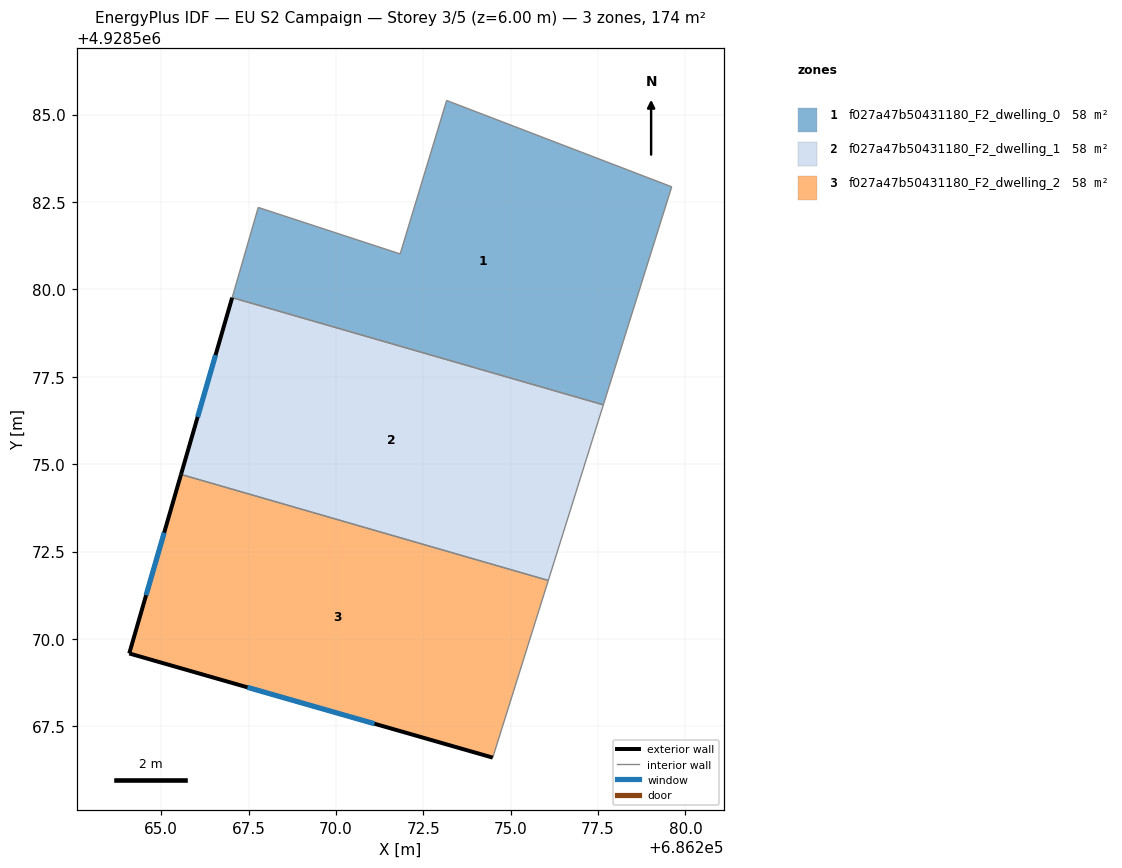
=== STOREY PLAN SPEC (per zone: floor XY polygon, exterior-wall plan segments, windows/doors) ===
zone 1: f027a47b50431180_F2_dwelling_0  (57.9 m²)
  floor: (686277.65, 4928576.70) (686279.61, 4928582.93) (686273.17, 4928585.40) (686271.84, 4928581.01) (686267.78, 4928582.34) (686267.03, 4928579.76)
  interior walls: 6
zone 2: f027a47b50431180_F2_dwelling_1  (57.9 m²)
  floor: (686276.07, 4928571.67) (686277.65, 4928576.70) (686267.03, 4928579.76) (686265.57, 4928574.71)
  exterior wall: (686265.57, 4928574.71) – (686267.03, 4928579.76)  [5.3 m]
    window: (686266.04, 4928576.35) – (686266.56, 4928578.12)  [1.9 m²]
  interior walls: 3
zone 3: f027a47b50431180_F2_dwelling_2  (57.9 m²)
  floor: (686274.49, 4928566.60) (686276.07, 4928571.67) (686265.57, 4928574.71) (686264.09, 4928569.58)
  exterior wall: (686274.49, 4928566.60) – (686264.09, 4928569.58)  [10.8 m]
    window: (686271.10, 4928567.57) – (686267.47, 4928568.61)  [4.0 m²]
  exterior wall: (686264.09, 4928569.58) – (686265.57, 4928574.71)  [5.3 m]
    window: (686264.57, 4928571.25) – (686265.09, 4928573.04)  [2.0 m²]
  interior walls: 2

=== DERIVED (storey summary) ===
Building: EU S2 Campaign
Storey: 3 of 5  (floor level z = 6.00 m)
Storey gross floor area: 173.6 m²
Zones on this storey: 3
  - f027a47b50431180_F2_dwelling_0: floor 57.9 m²
  - f027a47b50431180_F2_dwelling_1: floor 57.9 m²; exterior wall 5.3 m (15.8 m²); 1 window(s) 1.9 m²; WWR 12.2%
  - f027a47b50431180_F2_dwelling_2: floor 57.9 m²; exterior wall 16.1 m (48.4 m²); 2 window(s) 5.9 m²; WWR 12.2%
Zone adjacency (shared interzone walls):
  - f027a47b50431180_F2_dwelling_0 ↔ f027a47b50431180_F2_dwelling_1
  - f027a47b50431180_F2_dwelling_1 ↔ f027a47b50431180_F2_dwelling_2